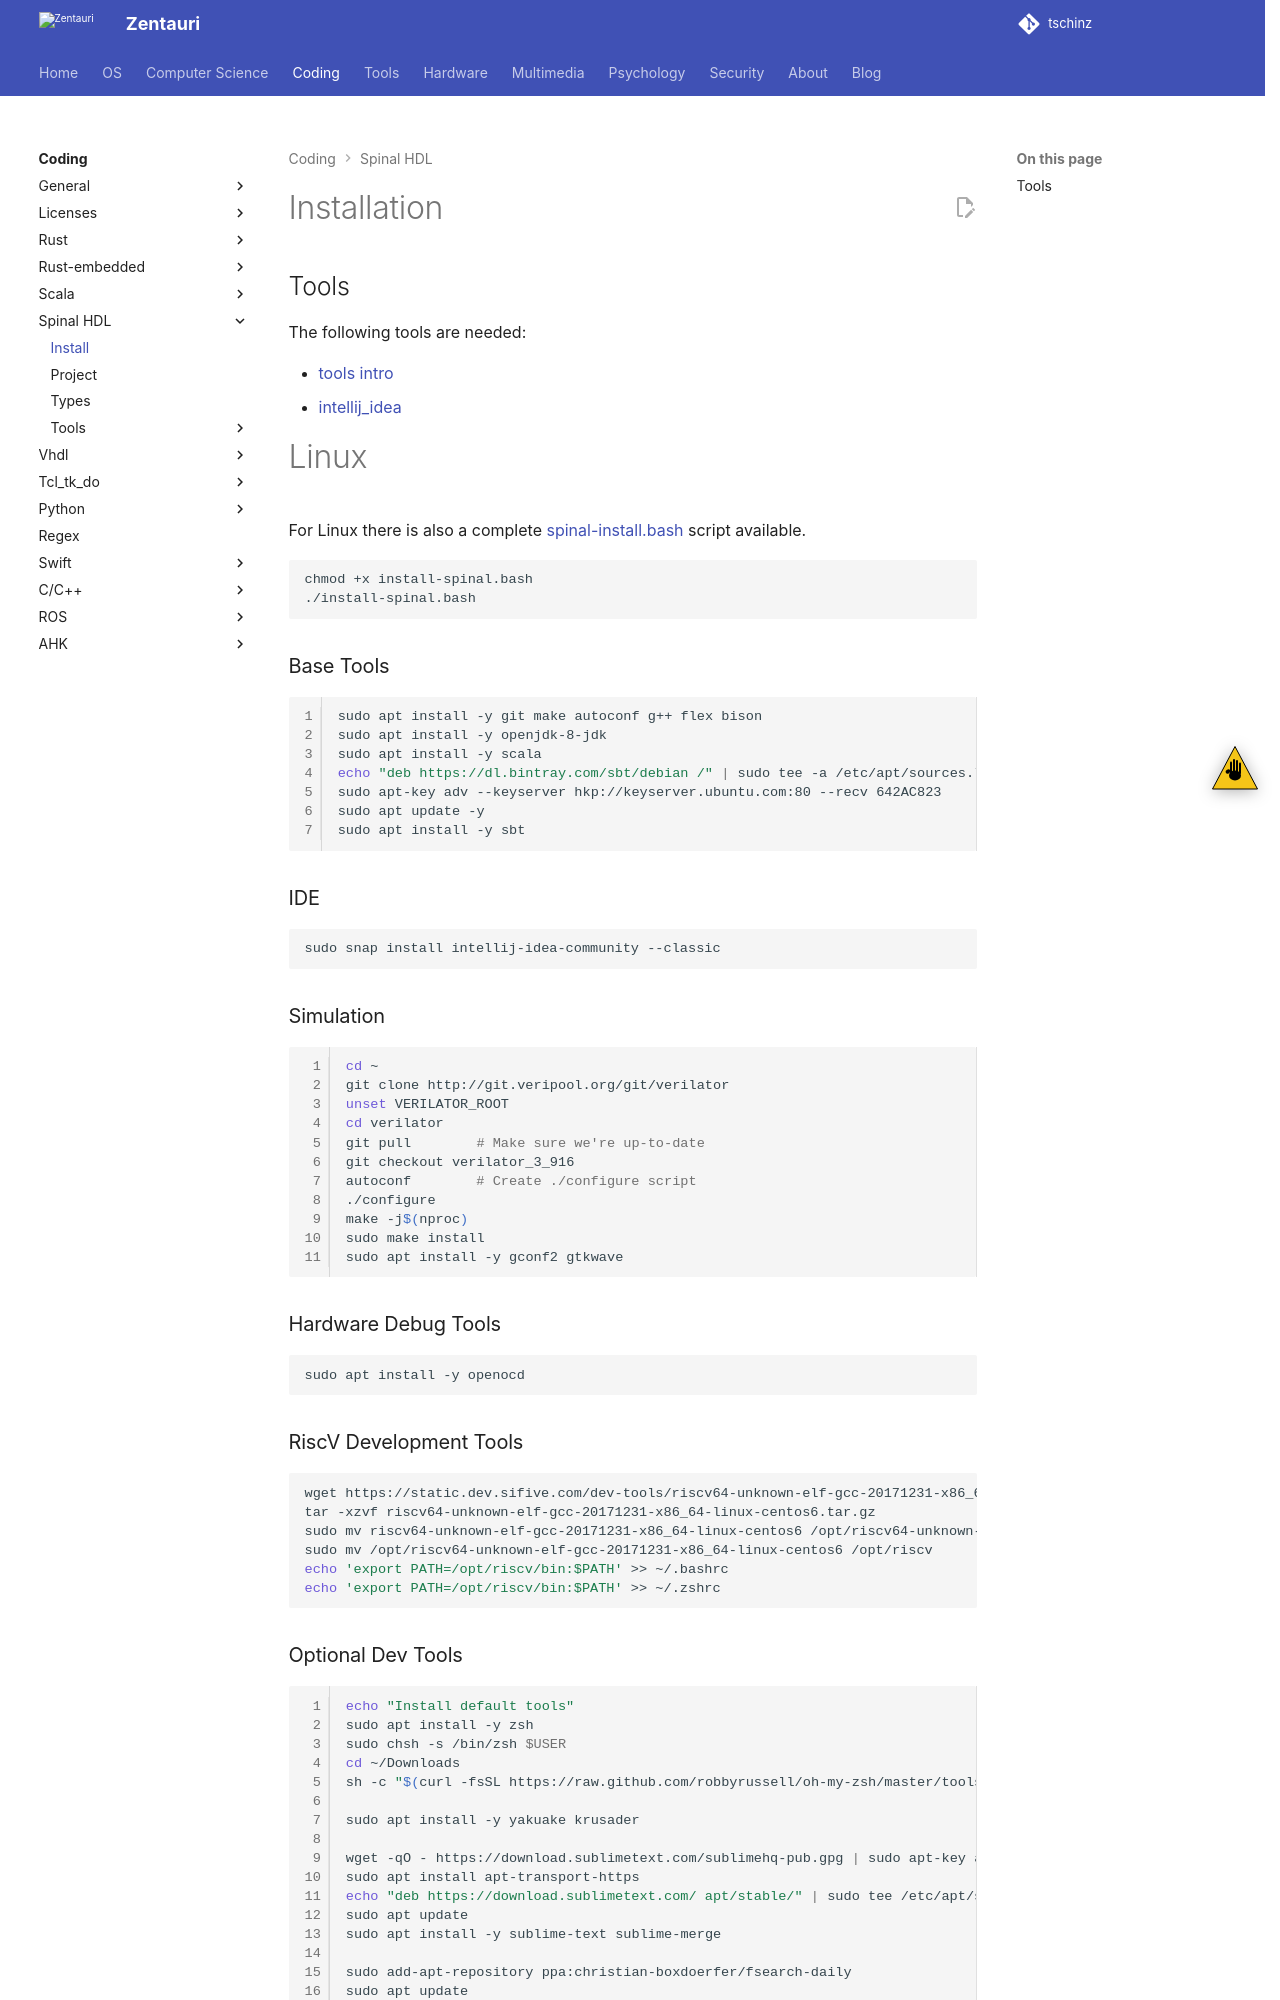

repository: tschinz/tschinz.github.io · page: coding/spinal/install.html · generator: sphinx

---
tags:
- coding
- spinal hdl
- hdl
---
# Installation

## Tools

The following tools are needed:

- [tools intro](./tools/index.md)
- [intellij_idea](./tools/intellij_idea.md)

# Linux

For Linux there is also a complete [spinal-install.bash]({{config_repo_file}}/scripts/linux-install/spinal-install.bash) script available.

``` bash
chmod +x install-spinal.bash
./install-spinal.bash
```

### Base Tools

``` bash linenums="1"
sudo apt install -y git make autoconf g++ flex bison
sudo apt install -y openjdk-8-jdk
sudo apt install -y scala
echo "deb https://dl.bintray.com/sbt/debian /" | sudo tee -a /etc/apt/sources.list.d/sbt.list
sudo apt-key adv --keyserver hkp://keyserver.ubuntu.com:80 --recv 642AC823
sudo apt update -y
sudo apt install -y sbt
```

### IDE

``` bash
sudo snap install intellij-idea-community --classic
```

### Simulation

``` bash linenums="1"
cd ~
git clone http://git.veripool.org/git/verilator
unset VERILATOR_ROOT
cd verilator
git pull        # Make sure we're up-to-date
git checkout verilator_3_916
autoconf        # Create ./configure script
./configure
make -j$(nproc)
sudo make install
sudo apt install -y gconf2 gtkwave
```

### Hardware Debug Tools

``` bash
sudo apt install -y openocd
```

### RiscV Development Tools

``` bash
wget https://static.dev.sifive.com/dev-tools/riscv64-unknown-elf-gcc-20171231-x86_64-linux-centos6.tar.gz
tar -xzvf riscv64-unknown-elf-gcc-20171231-x86_64-linux-centos6.tar.gz
sudo mv riscv64-unknown-elf-gcc-20171231-x86_64-linux-centos6 /opt/riscv64-unknown-elf-gcc-20171231-x86_64-linux-centos6
sudo mv /opt/riscv64-unknown-elf-gcc-20171231-x86_64-linux-centos6 /opt/riscv
echo 'export PATH=/opt/riscv/bin:$PATH' >> ~/.bashrc
echo 'export PATH=/opt/riscv/bin:$PATH' >> ~/.zshrc
```
